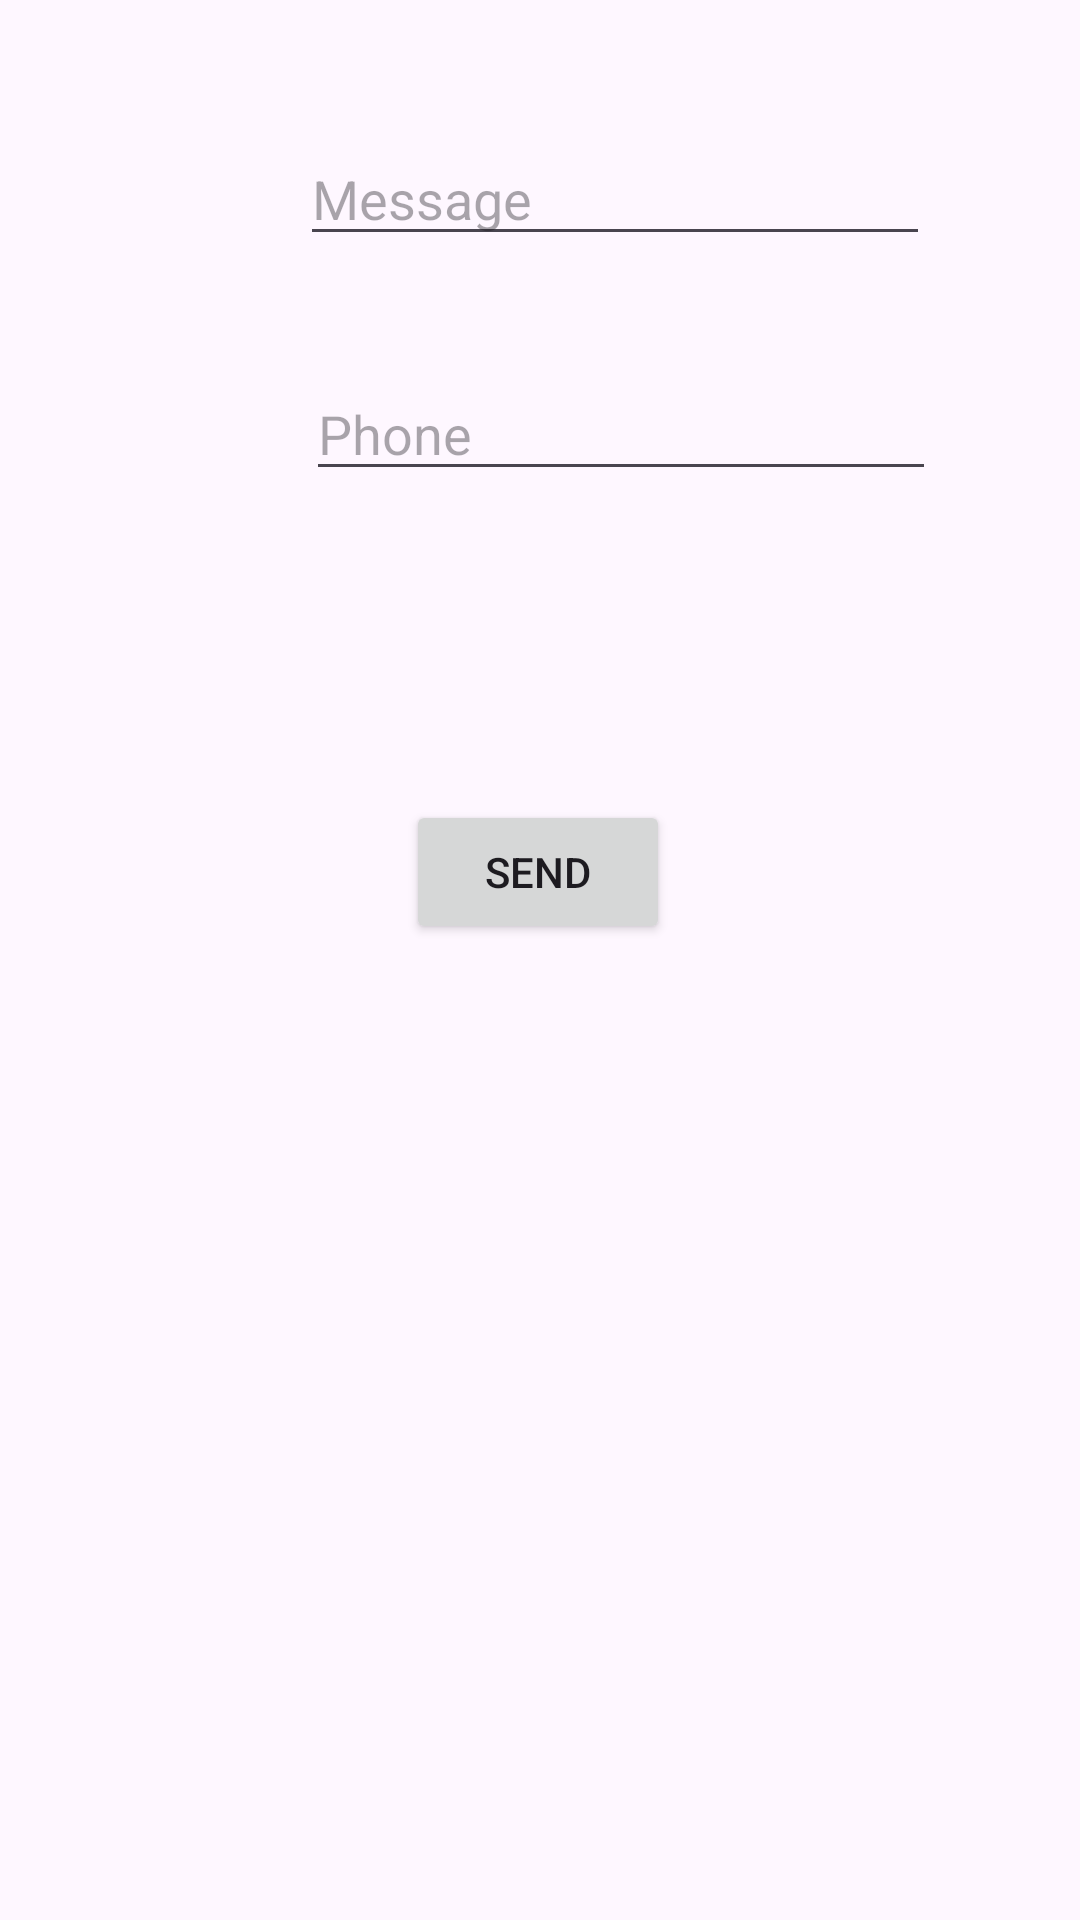

Here is an Android app screen rendered from its layout file. Give the layout XML and the strings, colors and styles it references.
<!-- AndroidManifest.xml: application theme Theme.AndroidAndNavigation -->
<!-- res/layout/activity_txt_message.xml -->
<?xml version="1.0" encoding="utf-8"?>
<androidx.constraintlayout.widget.ConstraintLayout xmlns:android="http://schemas.android.com/apk/res/android"
    xmlns:app="http://schemas.android.com/apk/res-auto"
    xmlns:tools="http://schemas.android.com/tools"
    android:layout_width="match_parent"
    android:layout_height="match_parent"
    tools:context=".txtMessage">

    <EditText
        android:id="@+id/editMessage"
        android:layout_width="wrap_content"
        android:layout_height="wrap_content"
        android:layout_marginStart="100dp"
        android:layout_marginTop="44dp"
        android:ems="10"
        android:hint="Message"
        android:inputType="text"
        app:layout_constraintStart_toStartOf="parent"
        app:layout_constraintTop_toTopOf="parent" />

    <Button
        android:id="@+id/btnSendMessage"
        android:layout_width="wrap_content"
        android:layout_height="wrap_content"
        android:layout_marginTop="103dp"
        android:onClick="send"
        android:text="SEND"
        app:layout_constraintEnd_toEndOf="parent"
        app:layout_constraintHorizontal_bias="0.498"
        app:layout_constraintStart_toStartOf="parent"
        app:layout_constraintTop_toBottomOf="@+id/editPhone" />

    <EditText
        android:id="@+id/editPhone"
        android:layout_width="wrap_content"
        android:layout_height="wrap_content"
        android:layout_marginStart="2dp"
        android:layout_marginTop="37dp"
        android:ems="10"
        android:hint="Phone"
        android:inputType="phone"
        app:layout_constraintStart_toStartOf="@+id/editMessage"
        app:layout_constraintTop_toBottomOf="@+id/editMessage" />
</androidx.constraintlayout.widget.ConstraintLayout>
<!-- resources referenced by this layout -->
<resources>
  <style name="Theme.AndroidAndNavigation" parent="Base.Theme.AndroidAndNavigation" />
  <style name="Base.Theme.AndroidAndNavigation" parent="Theme.Material3.DayNight.NoActionBar">
          
          
      </style>
</resources>
